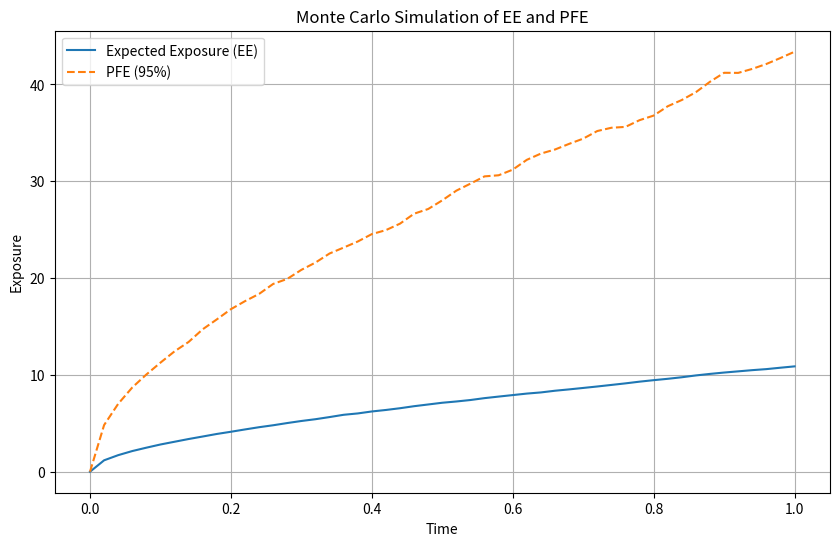
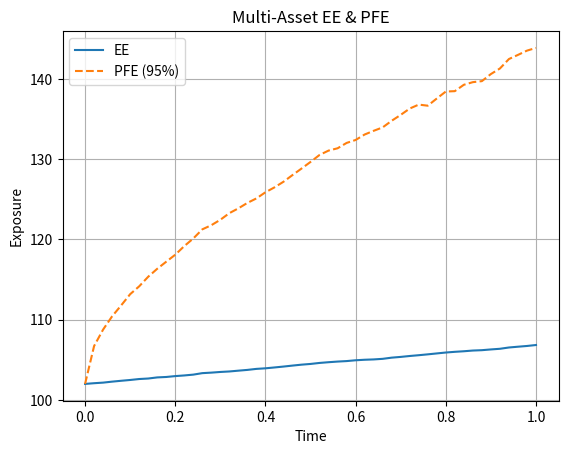

Source code (Python) for these figures, in order:
import numpy as np
import pandas as pd
import matplotlib.pyplot as plt

# ============================
# PARAMETERS
# ============================
np.random.seed(42)

n_paths = 10000        # number of Monte Carlo simulations
n_steps = 50           # time steps
T = 1.0                # 1 year
dt = T / n_steps

S0 = 100               # initial price
mu = 0.05              # drift
sigma = 0.2            # volatility
K = 100                # strike (for option-like exposure)

# ============================
# SIMULATE GBM PATHS
# ============================
S = np.zeros((n_paths, n_steps + 1))
S[:, 0] = S0

for t in range(1, n_steps + 1):
    Z = np.random.normal(size=n_paths)
    S[:, t] = S[:, t-1] * np.exp((mu - 0.5 * sigma**2) * dt + sigma * np.sqrt(dt) * Z)

# ============================
# PORTFOLIO VALUE (Example: Call Option Exposure)
# ============================
# Exposure = max(S - K, 0)
exposure = np.maximum(S - K, 0)

# ============================
# EE (Expected Exposure)
# ============================
EE = np.mean(exposure, axis=0)

# ============================
# PFE (95th percentile exposure)
# ============================
PFE_95 = np.percentile(exposure, 95, axis=0)

# ============================
# TIME GRID
# ============================
time_grid = np.linspace(0, T, n_steps + 1)

# ============================
# PLOT RESULTS
# ============================
plt.figure(figsize=(10,6))
plt.plot(time_grid, EE, label="Expected Exposure (EE)")
plt.plot(time_grid, PFE_95, label="PFE (95%)", linestyle='--')
plt.xlabel("Time")
plt.ylabel("Exposure")
plt.title("Monte Carlo Simulation of EE and PFE")
plt.legend()
plt.grid()
plt.show()



np.random.seed(42)

# ============================
# PARAMETERS
# ============================
n_paths = 10000
n_steps = 50
T = 1.0
dt = T / n_steps

# Initial prices
S0 = np.array([100, 120, 80])

# Drifts and volatilities
mu = np.array([0.05, 0.04, 0.06])
sigma = np.array([0.2, 0.25, 0.3])

# Correlation matrix
corr = np.array([
    [1.0, 0.6, 0.3],
    [0.6, 1.0, 0.5],
    [0.3, 0.5, 1.0]
])

# Cholesky decomposition
L = np.linalg.cholesky(corr)

n_assets = len(S0)

# ============================
# SIMULATION
# ============================
S = np.zeros((n_paths, n_steps + 1, n_assets))
S[:, 0, :] = S0

for t in range(1, n_steps + 1):
    Z = np.random.normal(size=(n_paths, n_assets))
    
    # Introduce correlation
    correlated_Z = Z @ L.T
    
    for i in range(n_assets):
        S[:, t, i] = S[:, t-1, i] * np.exp(
            (mu[i] - 0.5 * sigma[i]**2) * dt +
            sigma[i] * np.sqrt(dt) * correlated_Z[:, i]
        )

# ============================
# PORTFOLIO VALUE
# ============================
# Example: long positions in all assets
weights = np.array([0.5, 0.3, 0.2])

portfolio_value = np.sum(S * weights, axis=2)

# Exposure = max(portfolio value, 0)
exposure = np.maximum(portfolio_value, 0)

# ============================
# EE & PFE
# ============================
EE = np.mean(exposure, axis=0)
PFE_95 = np.percentile(exposure, 95, axis=0)

time_grid = np.linspace(0, T, n_steps + 1)

# ============================
# PLOT
# ============================
plt.figure()
plt.plot(time_grid, EE, label="EE")
plt.plot(time_grid, PFE_95, linestyle='--', label="PFE (95%)")
plt.xlabel("Time")
plt.ylabel("Exposure")
plt.title("Multi-Asset EE & PFE")
plt.legend()
plt.grid()
plt.show()
